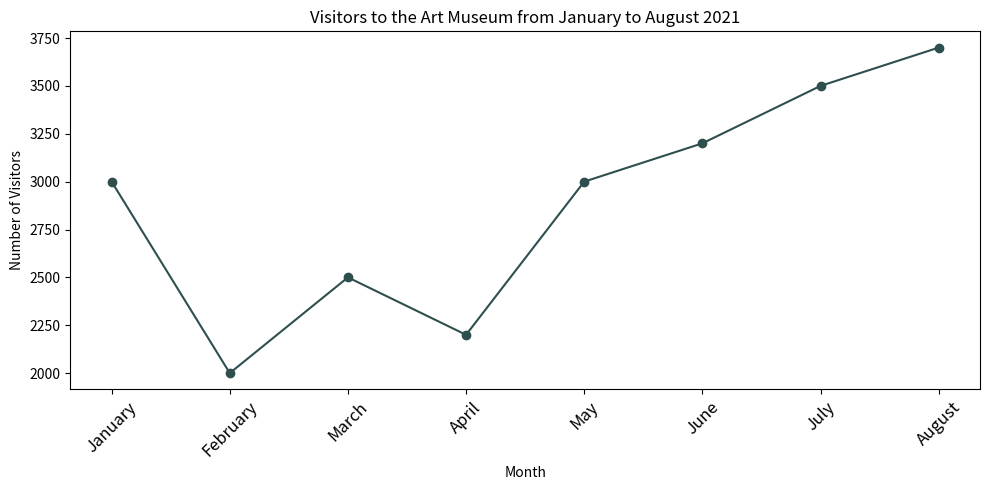

Generate this figure with matplotlib: (Note: this script raises an exception after producing the figure.)

import matplotlib.pyplot as plt

months = ['January','February','March','April','May','June','July','August']
visitors = [3000,2000,2500,2200,3000,3200,3500,3700]

fig = plt.figure(figsize=(10, 5))
ax = fig.add_subplot(1, 1, 1)
ax.plot(months, visitors, color='#2F4F4F', marker='o')
ax.set_xticklabels(months, rotation=45, fontsize='large')
ax.set_title('Visitors to the Art Museum from January to August 2021')
ax.set_xlabel('Month')
ax.set_ylabel('Number of Visitors')
ax.grid(True, color='white')
plt.tight_layout()
plt.savefig('line chart/png/82.png')
plt.clf()
